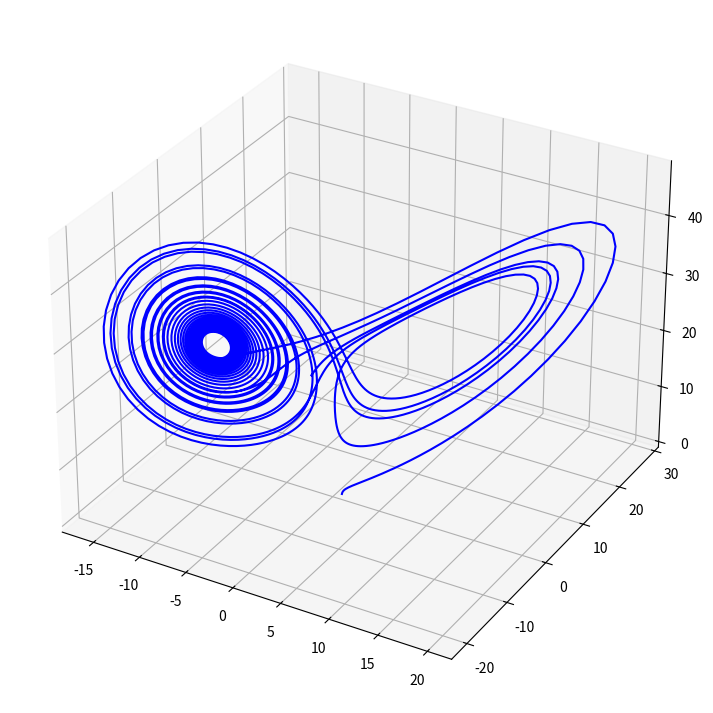

Source code (Python):
#
# ComputeLorenzAttractor.py
#
# Small script used to compute and draw the Lorenz attractor in 3D
#


from mpl_toolkits import mplot3d

import numpy as np
import matplotlib.pyplot as plt

from scipy.integrate import odeint


#
# Lorenz: computes the state of the function at a certain state
#
def Lorenz (currentValues, t):

    x = currentValues[0]
    y = currentValues[1]
    z = currentValues[2]
    
    dxDt = sigma * (y - x)
    dyDt = x * (rho - z) - y
    dzDt = x * y - beta * z
    
    return [dxDt, dyDt, dzDt]


#
# Define some initial and default values
#
sigma = 10
beta  = 8/3
rho   = 28

initialValues = [1, 0, 0]

timeStart = 0
timeEnd   = 25
timeDelta = 0.01

timePoints = np.arange (timeStart, timeEnd, timeDelta)


#
# numerically integrate to compute the Lorenz attractor 
#
results = odeint (Lorenz, initialValues, timePoints)

# extract the individual arrays of x, y, and z values from the array of arrays
x = results [:, 0]
y = results [:, 1]
z = results [:, 2]


#
# Finally draw it to the screen
#

plt.figure(figsize=(12, 9))

ax = plt.axes (projection='3d')
ax.plot3D (x, y, z, 'blue')

plt.show()



